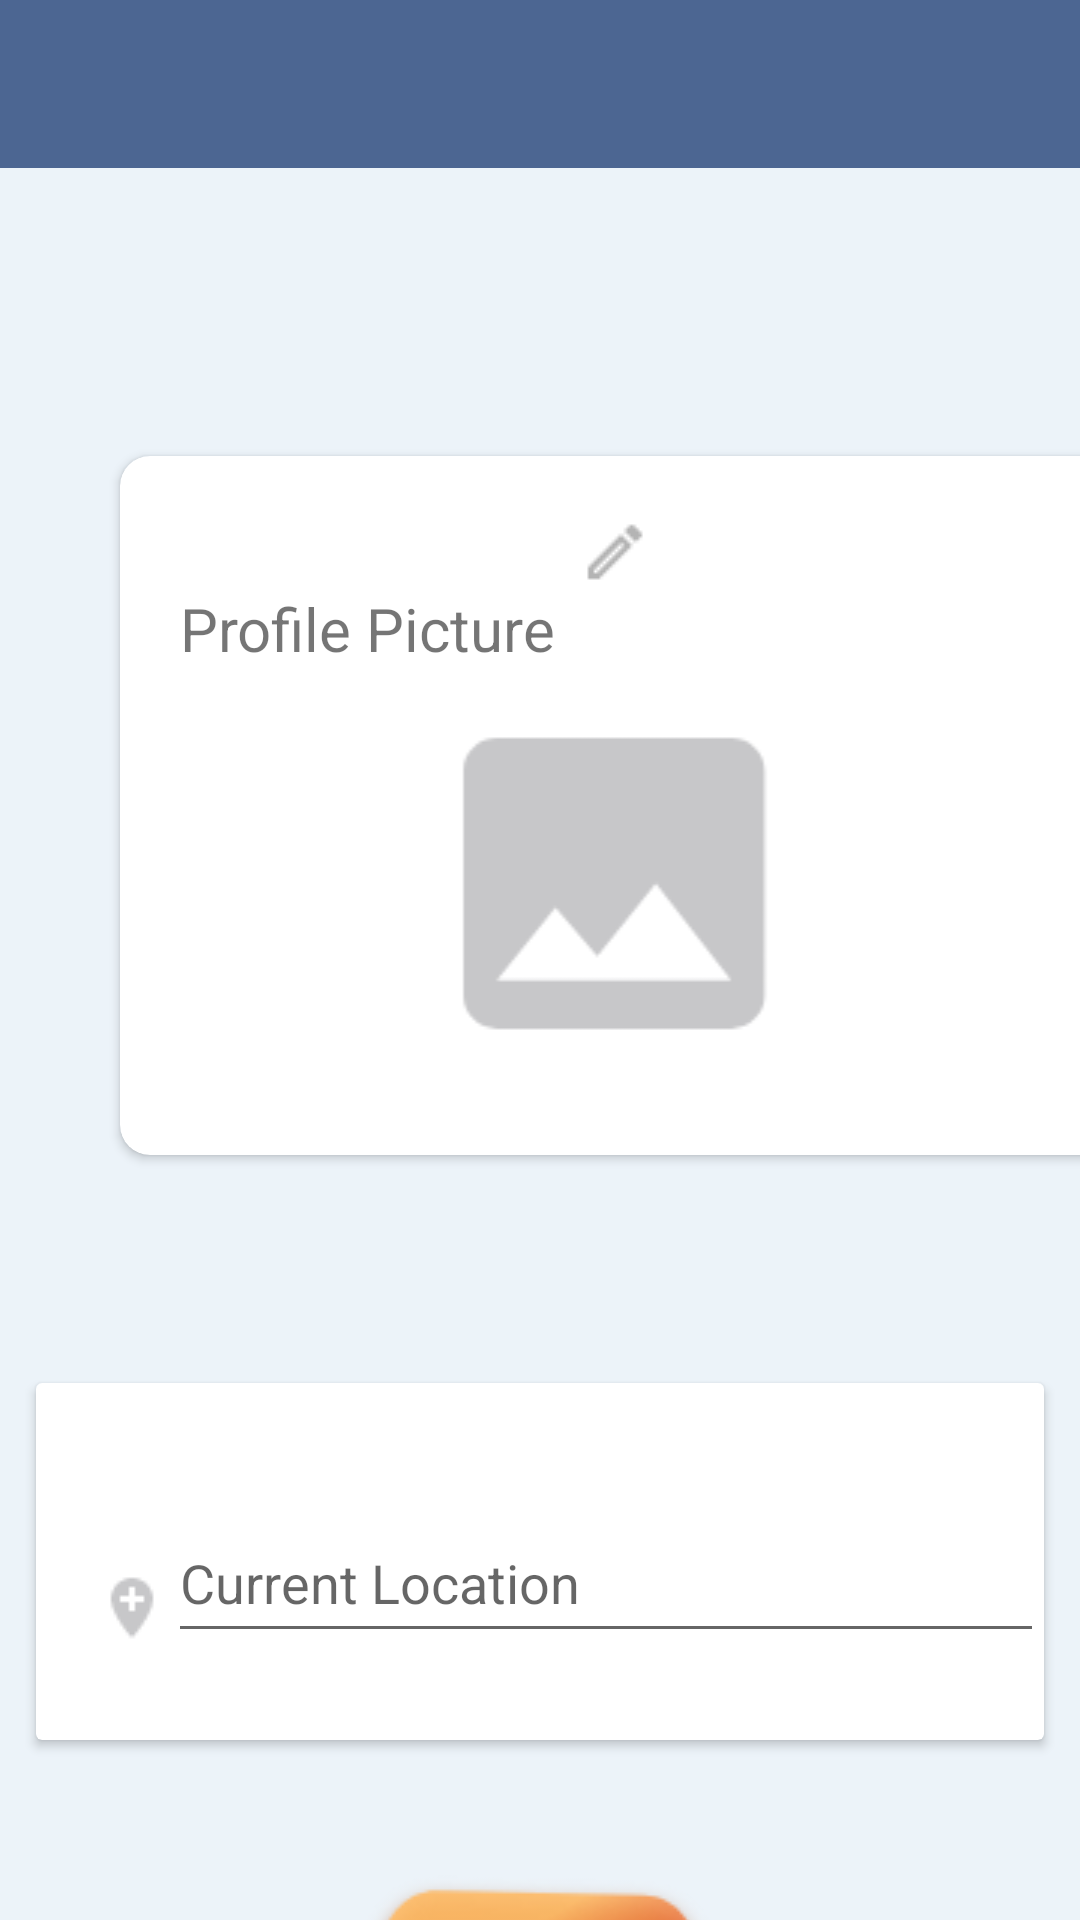

Reconstruct the res/layout file that produces this screen, plus the resources it refers to.
<!-- AndroidManifest.xml: application theme AppTheme -->
<!-- res/layout/activity_profile_5.xml -->
<?xml version="1.0" encoding="utf-8"?>
<androidx.constraintlayout.widget.ConstraintLayout xmlns:android="http://schemas.android.com/apk/res/android"
    xmlns:app="http://schemas.android.com/apk/res-auto"
    xmlns:tools="http://schemas.android.com/tools"
    android:layout_width="match_parent"
    android:layout_height="match_parent"
    android:background="@color/background"
    tools:context=".ProfileActivity_5">

    <com.google.android.material.appbar.AppBarLayout
        android:id="@+id/appBarLayout"
        android:layout_width="match_parent"
        android:layout_height="wrap_content"
        android:theme="@style/ThemeOverlay.AppCompat.Dark.ActionBar"
        app:layout_constraintEnd_toEndOf="parent"
        app:layout_constraintStart_toStartOf="parent"
        app:layout_constraintTop_toTopOf="parent">

        <androidx.appcompat.widget.Toolbar
            android:id="@+id/toolbar"
            android:layout_width="match_parent"
            android:layout_height="?attr/actionBarSize"
            android:background="@color/colorPrimary"
            app:layout_scrollFlags="scroll|enterAlways"
            app:popupTheme="@style/ThemeOverlay.AppCompat.Light" />
    </com.google.android.material.appbar.AppBarLayout>

    <androidx.cardview.widget.CardView
        android:id="@+id/cardView4"
        android:layout_width="330dp"
        android:layout_height="233dp"
        android:layout_marginStart="40dp"
        android:layout_marginTop="96dp"
        android:elevation="8dp"
        app:cardCornerRadius="10dp"
        app:layout_constraintEnd_toEndOf="parent"
        app:layout_constraintHorizontal_bias="0.0"
        app:layout_constraintStart_toStartOf="parent"
        app:layout_constraintTop_toBottomOf="@+id/appBarLayout">

        <LinearLayout
            android:layout_width="match_parent"
            android:layout_height="match_parent"
            android:orientation="vertical"
            android:padding="20dp">

            <ImageView
                android:layout_width="match_parent"
                android:layout_height="wrap_content"
                android:layout_gravity="left"
                android:src="@drawable/pencil" />

            <TextView
                android:layout_width="wrap_content"
                android:layout_height="wrap_content"
                android:text="Profile Picture"
                android:textSize="20sp" />

            <ImageView
                android:layout_width="match_parent"
                android:layout_height="wrap_content"
                android:layout_marginTop="20dp"
                android:src="@drawable/image" />
        </LinearLayout>

    </androidx.cardview.widget.CardView>

    <androidx.cardview.widget.CardView
        android:id="@+id/cardView5"
        android:layout_width="336dp"
        android:layout_height="119dp"
        android:layout_marginTop="76dp"
        android:padding="20dp"
        app:layout_constraintEnd_toEndOf="parent"
        app:layout_constraintHorizontal_bias="0.5"
        app:layout_constraintStart_toStartOf="parent"
        app:layout_constraintTop_toBottomOf="@+id/cardView4">

        <LinearLayout
            android:layout_width="match_parent"
            android:layout_height="70dp"
            android:layout_marginTop="20dp"
            android:paddingLeft="20dp"
            android:paddingTop="20dp">

            <ImageView
                android:layout_width="wrap_content"
                android:layout_height="70dp"
                android:src="@drawable/location" />

            <EditText
                android:layout_width="match_parent"
                android:layout_height="match_parent"
                android:hint="Current Location" />


        </LinearLayout>

    </androidx.cardview.widget.CardView>

    <ImageView
        android:id="@+id/profile5Next"
        android:layout_width="wrap_content"
        android:layout_height="wrap_content"
        android:layout_marginTop="44dp"
        android:src="@drawable/next"
        app:layout_constraintEnd_toEndOf="parent"
        app:layout_constraintStart_toStartOf="parent"
        app:layout_constraintTop_toBottomOf="@+id/cardView5" />

</androidx.constraintlayout.widget.ConstraintLayout>
<!-- resources referenced by this layout -->
<resources>
  <color name="background">#ECF3F9</color>
  <color name="colorPrimary">#4C6692</color>
  <!-- drawable image: png bitmap (drawable-v24, 2022 bytes) -->
  <!-- drawable location: png bitmap (drawable-v24, 453 bytes) -->
  <!-- drawable next: png bitmap (drawable-v24, 10631 bytes) -->
  <!-- drawable pencil: png bitmap (drawable-v24, 323 bytes) -->
  <style name="AppTheme" parent="Theme.AppCompat.Light.DarkActionBar">
          
          <item name="colorPrimary">@color/colorPrimary</item>
          <item name="colorPrimaryDark">@color/colorPrimaryDark</item>
          <item name="colorAccent">@color/colorAccent</item>
      </style>
  <color name="colorPrimaryDark">#4C6692</color>
  <color name="colorAccent">#D81B60</color>
</resources>
